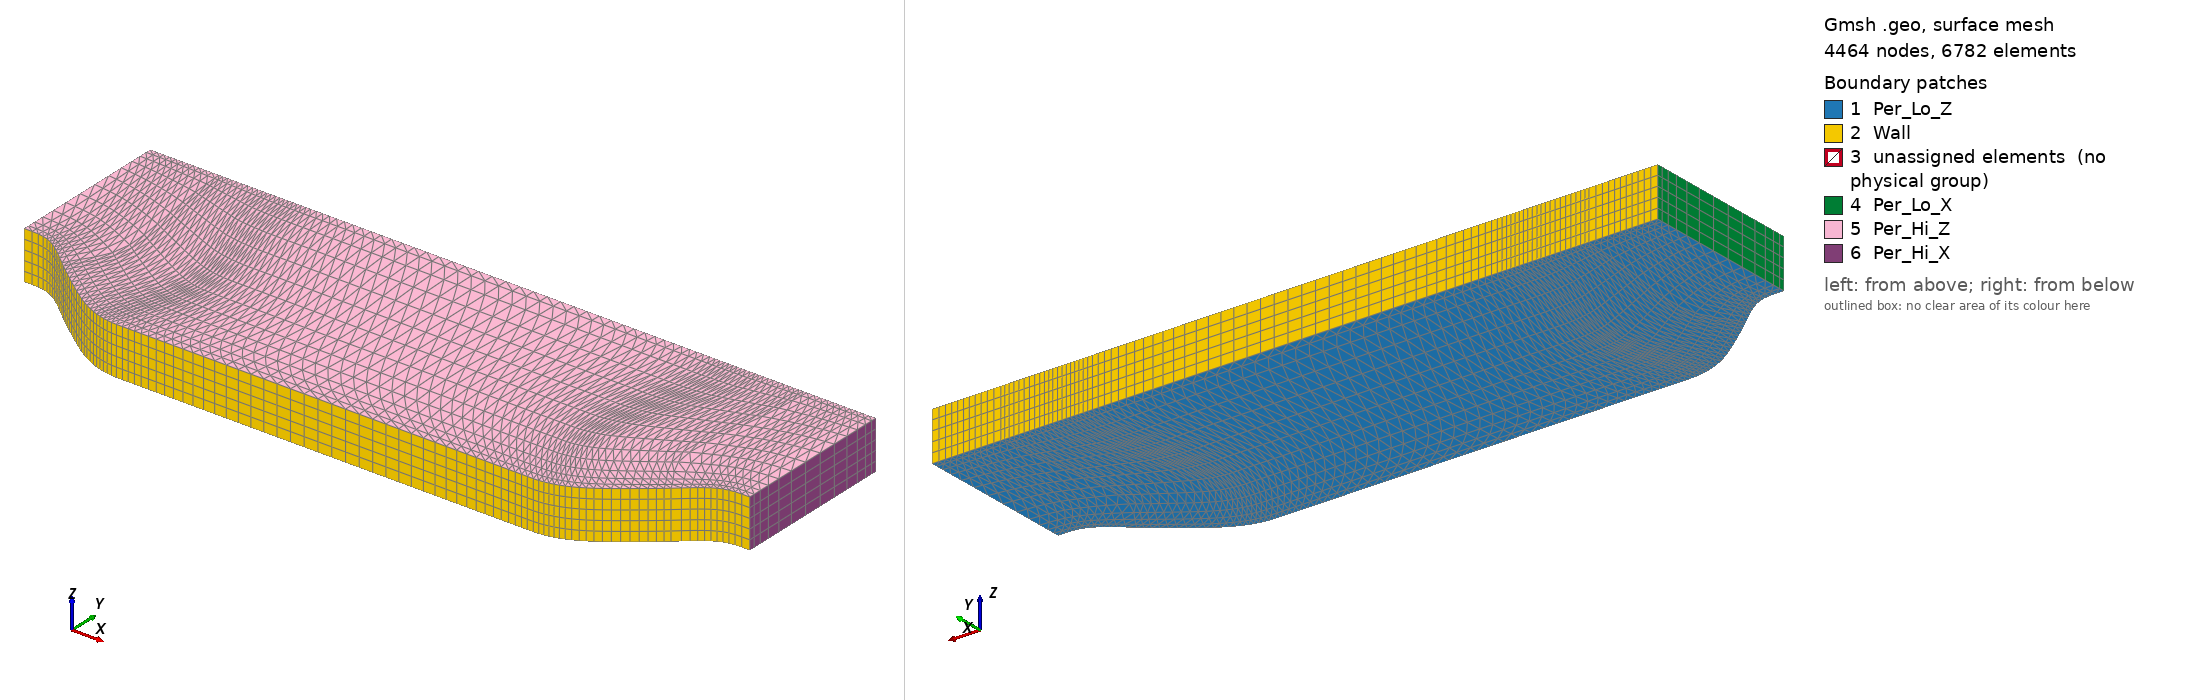

Gmsh geometry script, surface-meshed: 4464 nodes, 6782 surface elements. Boundary patches (legend numbers): 1 Per_Lo_Z, 2 Wall, 3 unassigned elements (no physical group), 4 Per_Lo_X, 5 Per_Hi_Z, 6 Per_Hi_X. Left view from above one corner, right view from below the opposite corner. Legend entries are the model's physical surfaces; 'unassigned elements' are surfaces in no physical group. The drawing asked Gmsh for element sizes between 1% and 20% of the model's largest extent; the script's own settings can give other sizes.

=== curved_phill_c1.geo (drawn) ===
Point(0)={0.0, 1.0, 0.00 }; 
Point(1)={0.0452261306533, 1.0, 0.00 }; 
Point(2)={0.0904522613065, 1.0, 0.00 }; 
Point(3)={0.13567839196, 0.999331988101, 0.00 }; 
Point(4)={0.180904522613, 0.996347140421, 0.00 }; 
Point(5)={0.226130653266, 0.990440402426, 0.00 }; 
Point(6)={0.27135678392, 0.980687293038, 0.00 }; 
Point(7)={0.316582914573, 0.966163331183, 0.00 }; 
Point(8)={0.361809045226, 0.946151260976, 0.00 }; 
Point(9)={0.407035175879, 0.921079393911, 0.00 }; 
Point(10)={0.452261306533, 0.891769709666, 0.00 }; 
Point(11)={0.497487437186, 0.859044546003, 0.00 }; 
Point(12)={0.542713567839, 0.823710155047, 0.00 }; 
Point(13)={0.587939698492, 0.786496754578, 0.00 }; 
Point(14)={0.633165829146, 0.748112118443, 0.00 }; 
Point(15)={0.678391959799, 0.709264017214, 0.00 }; 
Point(16)={0.723618090452, 0.670659053087, 0.00 }; 
Point(17)={0.768844221106, 0.632775051456, 0.00 }; 
Point(18)={0.814070351759, 0.595588398915, 0.00 }; 
Point(19)={0.859296482412, 0.559009006233, 0.00 }; 
Point(20)={0.904522613065, 0.522946784183, 0.00 }; 
Point(21)={0.949748743719, 0.487311643538, 0.00 }; 
Point(22)={0.994974874372, 0.452013495068, 0.00 }; 
Point(23)={1.04020100503, 0.416962249546, 0.00 }; 
Point(24)={1.08542713568, 0.382069613105, 0.00 }; 
Point(25)={1.13065326633, 0.347376069959, 0.00 }; 
Point(26)={1.17587939698, 0.313134863104, 0.00 }; 
Point(27)={1.22110552764, 0.279619165914, 0.00 }; 
Point(28)={1.26633165829, 0.247102151763, 0.00 }; 
Point(29)={1.31155778894, 0.215856994026, 0.00 }; 
Point(30)={1.3567839196, 0.186156866077, 0.00 }; 
Point(31)={1.40201005025, 0.158274941291, 0.00 }; 
Point(32)={1.4472361809, 0.132481329145, 0.00 }; 
Point(33)={1.49246231156, 0.108935502559, 0.00 }; 
Point(34)={1.53768844221, 0.0876579315729, 0.00 }; 
Point(35)={1.58291457286, 0.0686602562541, 0.00 }; 
Point(36)={1.62814070352, 0.0519541166711, 0.00 }; 
Point(37)={1.67336683417, 0.037551152892, 0.00 }; 
Point(38)={1.71859296482, 0.0254630049851, 0.00 }; 
Point(39)={1.76381909548, 0.0157013130186, 0.00 }; 
Point(40)={1.80904522613, 0.00827771706065, 0.00 }; 
Point(41)={1.85427135678, 0.00320385717949, 0.00 }; 
Point(42)={1.89949748744, 0.000491373443305, 0.00 }; 
Point(43)={1.94472361809, 0.0, 0.00 }; 
Point(44)={1.98994974874, 0.0, 0.00 }; 
Point(45)={2.0351758794, 0.0, 0.00 }; 
Point(46)={2.08040201005, 0.0, 0.00 }; 
Point(47)={2.1256281407, 0.0, 0.00 }; 
Point(48)={2.17085427136, 0.0, 0.00 }; 
Point(49)={2.21608040201, 0.0, 0.00 }; 
Point(50)={2.26130653266, 0.0, 0.00 }; 
Point(51)={2.30653266332, 0.0, 0.00 }; 
Point(52)={2.35175879397, 0.0, 0.00 }; 
Point(53)={2.39698492462, 0.0, 0.00 }; 
Point(54)={2.44221105528, 0.0, 0.00 }; 
Point(55)={2.48743718593, 0.0, 0.00 }; 
Point(56)={2.53266331658, 0.0, 0.00 }; 
Point(57)={2.57788944724, 0.0, 0.00 }; 
Point(58)={2.62311557789, 0.0, 0.00 }; 
Point(59)={2.66834170854, 0.0, 0.00 }; 
Point(60)={2.7135678392, 0.0, 0.00 }; 
Point(61)={2.75879396985, 0.0, 0.00 }; 
Point(62)={2.8040201005, 0.0, 0.00 }; 
Point(63)={2.84924623116, 0.0, 0.00 }; 
Point(64)={2.89447236181, 0.0, 0.00 }; 
Point(65)={2.93969849246, 0.0, 0.00 }; 
Point(66)={2.98492462312, 0.0, 0.00 }; 
Point(67)={3.03015075377, 0.0, 0.00 }; 
Point(68)={3.07537688442, 0.0, 0.00 }; 
Point(69)={3.12060301508, 0.0, 0.00 }; 
Point(70)={3.16582914573, 0.0, 0.00 }; 
Point(71)={3.21105527638, 0.0, 0.00 }; 
Point(72)={3.25628140704, 0.0, 0.00 }; 
Point(73)={3.30150753769, 0.0, 0.00 }; 
Point(74)={3.34673366834, 0.0, 0.00 }; 
Point(75)={3.39195979899, 0.0, 0.00 }; 
Point(76)={3.43718592965, 0.0, 0.00 }; 
Point(77)={3.4824120603, 0.0, 0.00 }; 
Point(78)={3.52763819095, 0.0, 0.00 }; 
Point(79)={3.57286432161, 0.0, 0.00 }; 
Point(80)={3.61809045226, 0.0, 0.00 }; 
Point(81)={3.66331658291, 0.0, 0.00 }; 
Point(82)={3.70854271357, 0.0, 0.00 }; 
Point(83)={3.75376884422, 0.0, 0.00 }; 
Point(84)={3.79899497487, 0.0, 0.00 }; 
Point(85)={3.84422110553, 0.0, 0.00 }; 
Point(86)={3.88944723618, 0.0, 0.00 }; 
Point(87)={3.93467336683, 0.0, 0.00 }; 
Point(88)={3.97989949749, 0.0, 0.00 }; 
Point(89)={4.02512562814, 0.0, 0.00 }; 
Point(90)={4.07035175879, 0.0, 0.00 }; 
Point(91)={4.11557788945, 0.0, 0.00 }; 
Point(92)={4.1608040201, 0.0, 0.00 }; 
Point(93)={4.20603015075, 0.0, 0.00 }; 
Point(94)={4.25125628141, 0.0, 0.00 }; 
Point(95)={4.29648241206, 0.0, 0.00 }; 
Point(96)={4.34170854271, 0.0, 0.00 }; 
Point(97)={4.38693467337, 0.0, 0.00 }; 
Point(98)={4.43216080402, 0.0, 0.00 }; 
Point(99)={4.47738693467, 0.0, 0.00 }; 
Point(100)={4.52261306533, 0.0, 0.00 }; 
Point(101)={4.56783919598, 0.0, 0.00 }; 
Point(102)={4.61306532663, 0.0, 0.00 }; 
Point(103)={4.65829145729, 0.0, 0.00 }; 
Point(104)={4.70351758794, 0.0, 0.00 }; 
Point(105)={4.74874371859, 0.0, 0.00 }; 
Point(106)={4.79396984925, 0.0, 0.00 }; 
Point(107)={4.8391959799, 0.0, 0.00 }; 
Point(108)={4.88442211055, 0.0, 0.00 }; 
Point(109)={4.92964824121, 0.0, 0.00 }; 
Point(110)={4.97487437186, 0.0, 0.00 }; 
Point(111)={5.02010050251, 0.0, 0.00 }; 
Point(112)={5.06532663317, 0.0, 0.00 }; 
Point(113)={5.11055276382, 0.0, 0.00 }; 
Point(114)={5.15577889447, 0.0, 0.00 }; 
Point(115)={5.20100502513, 0.0, 0.00 }; 
Point(116)={5.24623115578, 0.0, 0.00 }; 
Point(117)={5.29145728643, 0.0, 0.00 }; 
Point(118)={5.33668341709, 0.0, 0.00 }; 
Point(119)={5.38190954774, 0.0, 0.00 }; 
Point(120)={5.42713567839, 0.0, 0.00 }; 
Point(121)={5.47236180905, 0.0, 0.00 }; 
Point(122)={5.5175879397, 0.0, 0.00 }; 
Point(123)={5.56281407035, 0.0, 0.00 }; 
Point(124)={5.60804020101, 0.0, 0.00 }; 
Point(125)={5.65326633166, 0.0, 0.00 }; 
Point(126)={5.69849246231, 0.0, 0.00 }; 
Point(127)={5.74371859296, 0.0, 0.00 }; 
Point(128)={5.78894472362, 0.0, 0.00 }; 
Point(129)={5.83417085427, 0.0, 0.00 }; 
Point(130)={5.87939698492, 0.0, 0.00 }; 
Point(131)={5.92462311558, 0.0, 0.00 }; 
Point(132)={5.96984924623, 0.0, 0.00 }; 
Point(133)={6.01507537688, 0.0, 0.00 }; 
Point(134)={6.06030150754, 0.0, 0.00 }; 
Point(135)={6.10552763819, 0.0, 0.00 }; 
Point(136)={6.15075376884, 0.0, 0.00 }; 
Point(137)={6.1959798995, 0.0, 0.00 }; 
Point(138)={6.24120603015, 0.0, 0.00 }; 
Point(139)={6.2864321608, 0.0, 0.00 }; 
Point(140)={6.33165829146, 0.0, 0.00 }; 
Point(141)={6.37688442211, 0.0, 0.00 }; 
Point(142)={6.42211055276, 0.0, 0.00 }; 
Point(143)={6.46733668342, 0.0, 0.00 }; 
Point(144)={6.51256281407, 0.0, 0.00 }; 
Point(145)={6.55778894472, 0.0, 0.00 }; 
Point(146)={6.60301507538, 0.0, 0.00 }; 
Point(147)={6.64824120603, 0.0, 0.00 }; 
Point(148)={6.69346733668, 0.0, 0.00 }; 
Point(149)={6.73869346734, 0.0, 0.00 }; 
Point(150)={6.78391959799, 0.0, 0.00 }; 
Point(151)={6.82914572864, 0.0, 0.00 }; 
Point(152)={6.8743718593, 0.0, 0.00 }; 
Point(153)={6.91959798995, 0.0, 0.00 }; 
Point(154)={6.9648241206, 0.0, 0.00 }; 
Point(155)={7.01005025126, 0.0, 0.00 }; 
Point(156)={7.05527638191, 0.0, 0.00 }; 
Point(157)={7.10050251256, 0.000491373443305, 0.00 }; 
Point(158)={7.14572864322, 0.00320385717949, 0.00 }; 
Point(159)={7.19095477387, 0.00827771706065, 0.00 }; 
Point(160)={7.23618090452, 0.0157013130186, 0.00 }; 
Point(161)={7.28140703518, 0.0254630049851, 0.00 }; 
Point(162)={7.32663316583, 0.037551152892, 0.00 }; 
Point(163)={7.37185929648, 0.0519541166711, 0.00 }; 
Point(164)={7.41708542714, 0.0686602562541, 0.00 }; 
Point(165)={7.46231155779, 0.0876579315729, 0.00 }; 
Point(166)={7.50753768844, 0.108935502559, 0.00 }; 
Point(167)={7.5527638191, 0.132481329145, 0.00 }; 
Point(168)={7.59798994975, 0.158274941291, 0.00 }; 
Point(169)={7.6432160804, 0.186156866077, 0.00 }; 
Point(170)={7.68844221106, 0.215856994026, 0.00 }; 
Point(171)={7.73366834171, 0.247102151763, 0.00 }; 
Point(172)={7.77889447236, 0.279619165914, 0.00 }; 
Point(173)={7.82412060302, 0.313134863104, 0.00 }; 
Point(174)={7.86934673367, 0.347376069959, 0.00 }; 
Point(175)={7.91457286432, 0.382069613105, 0.00 }; 
Point(176)={7.95979899497, 0.416962249546, 0.00 }; 
Point(177)={8.00502512563, 0.452013495068, 0.00 }; 
Point(178)={8.05025125628, 0.487311643538, 0.00 }; 
Point(179)={8.09547738693, 0.522946784183, 0.00 }; 
Point(180)={8.14070351759, 0.559009006233, 0.00 }; 
Point(181)={8.18592964824, 0.595588398915, 0.00 }; 
Point(182)={8.23115577889, 0.632775051456, 0.00 }; 
Point(183)={8.27638190955, 0.670659053087, 0.00 }; 
Point(184)={8.3216080402, 0.709264017214, 0.00 }; 
Point(185)={8.36683417085, 0.748112118443, 0.00 }; 
Point(186)={8.41206030151, 0.786496754578, 0.00 }; 
Point(187)={8.45728643216, 0.823710155047, 0.00 }; 
Point(188)={8.50251256281, 0.859044546003, 0.00 }; 
Point(189)={8.54773869347, 0.891769709666, 0.00 }; 
Point(190)={8.59296482412, 0.921079393911, 0.00 }; 
Point(191)={8.63819095477, 0.946151260976, 0.00 }; 
Point(192)={8.68341708543, 0.966163331183, 0.00 }; 
Point(193)={8.72864321608, 0.980687293038, 0.00 }; 
Point(194)={8.77386934673, 0.990440402426, 0.00 }; 
Point(195)={8.81909547739, 0.996347140421, 0.00 }; 
Point(196)={8.86432160804, 0.999331988101, 0.00 }; 
Point(197)={8.90954773869, 1.0, 0.00 }; 
Point(198)={8.95477386935, 1.0, 0.00 }; 
Point(199)={9.0, 1.0, 0.00 }; 

n1x  = 12;
b1xt = 1.9;
b1xb = 1.25;

n2x  = 12;
b2x  = 0.7;

n3x  = 10;
b3xt = 1.5;
b3xb = 1.2;

n4x  = 40;
b4x  = 0.4;

ny = 14;
by = 0.25;
 
nz =  4;


Point(200) = {0.0, 3.035, 0.00 }; 
Point(201) = {0.853618090452, 3.035, 0.00 };

Spline(1) = {0:15, 16};

Line(51)   = {201, 200};
Line(52)   = {200,   0};

Point(400) = {1.023618090452, 1.3, 0.00 }; 
Point(401) = {0.893618090452, 2.5, 0.00 }; 

Spline(2) = {16, 400, 401, 201};

Line Loop(600) = {1, 2, 51, 52};

Transfinite Line {1    } = n1x Using Bump b1xt;
Transfinite Line {   51} = n1x Using Bump b1xb;
Transfinite Line {2, 52} =  ny Using Bump by ;

Plane Surface (700) = {600};
Transfinite Surface{700};

Point(202) = {1.4972361809, 3.035, 0.00 };

Point(402) = {1.8472361809, 1.2, 0.00 }; 
Point(403) = {1.5472361809, 2.5, 0.00 }; 

Spline(3) = {16:31, 32};
Spline(4) = {32, 402, 403, 202};

Line(53)   = {202, 201};

Transfinite Line {3    } = n2x Using Bump b2x ;
Transfinite Line {   53} = n2x Using Bump b2x ;
Transfinite Line {4    } =  ny Using Bump by ;

Line Loop(601) = {3, 4, 53, -2};

Plane Surface (701) = {601};
Transfinite Surface{701};

Point(203) = {1.98994974874, 3.035, 0.00 };

Point(404) = {2.28994974874, 1.2, 0.00 }; 
Point(405) = {2.03994974874, 2.5, 0.00 }; 

Spline(5) = {32:43, 44};
Spline(6) = {44, 404, 405, 203};

Line(55)   = {203, 202};

Transfinite Line {5    } = n3x Using Bump b3xt;
Transfinite Line {   55} = n3x Using Bump b3xb;
Transfinite Line {6    } =  ny Using Bump by ;

Line Loop(602) = {5, 6, 55, -4};

Plane Surface (702) = {602};
Transfinite Surface{702};

Point(204) = {7.01005025126, 3.035, 0.00 };

Point(406) = {6.71005025126, 1.2, 0.00 }; 
Point(407) = {6.96005025126, 2.5, 0.00 }; 

Spline(7) = {44:154, 155};
Spline(8) = {155, 406, 407, 204};

Line(56)   = {204, 203};

Transfinite Line {7    } = n4x Using Bump b4x ;
Transfinite Line {   56} = n4x Using Bump b4x ;
Transfinite Line {8    } =  ny Using Bump by ;

Line Loop(603) = {7, 8, 56, -6};

Plane Surface (703) = {603};
Transfinite Surface{703};

Point(205) = {7.5027638191, 3.035, 0.00 };

Point(408) = {7.1527638191, 1.2, 0.00 }; 
Point(409) = {7.4527638191, 2.5, 0.00 }; 

Spline(9)  = {155:166, 167};
Spline(10) = {167, 408, 409, 205};

Line(57)   = {205, 204};

Transfinite Line {9    } = n3x Using Bump b3xt;
Transfinite Line {   57} = n3x Using Bump b3xb;
Transfinite Line {10   } =  ny Using Bump by ;

Line Loop(604) = {9, 10, 57, -8};

Plane Surface (704) = {604};
Transfinite Surface{704};

Point(206) = {8.14638190955, 3.035, 0.00 };

Point(410) = {7.97638190955, 1.3, 0.00 }; 
Point(411) = {8.10638190955, 2.5, 0.00 }; 

Spline(11) = {167:182, 183};
Spline(12) = {183, 410, 411, 206};

Line(58)   = {206, 205};

Transfinite Line {11   } = n2x Using Bump b2x ;
Transfinite Line {   58} = n2x Using Bump b2x ;
Transfinite Line {12   } =  ny Using Bump by ;

Line Loop(605) = {11, 12, 58, -10};

Plane Surface (705) = {605};
Transfinite Surface{705};

Point(207) = {9, 3.035, 0.00 };

Spline(13) = {183:198, 199};

Line(59)   = {199, 207};
Line(60)   = {207, 206};

Transfinite Line {13   } = n1x Using Bump b1xt;
Transfinite Line {   60} = n1x Using Bump b1xb;
Transfinite Line {59   } =  ny Using Bump by ;


Line Loop(606) = {13, 59, 60, -12};

Plane Surface (706) = {606};
Transfinite Surface{706};


Extrude {0, 0, 0.6}
{
    Surface{700, 701, 702, 703, 704, 705, 706};
    Layers {nz + 1};
    Recombine;
}


Physical Surface("Wall")     = {715, 737, 759, 781, 803, 825, 847, 723, 745, 767, 789, 811, 833, 855};
Physical Surface("Per_Hi_X") = {851};
Physical Surface("Per_Lo_X") = {727};
Physical Surface("Per_Hi_Z") = {728, 750, 772, 794, 816, 838, 860};
Physical Surface("Per_Lo_Z") = {700, 701, 702, 703, 704, 705, 706};

Physical Volume("Fluid")     = {1, 2, 3, 4, 5, 6, 7};
